Run: headless pygame with SDL's dummy video driver; simulated clock (each Clock.tick advances the game by its frame time, no real sleeping); random seed 0; keys injected as events and as key.get_pressed() state; no mouse input.
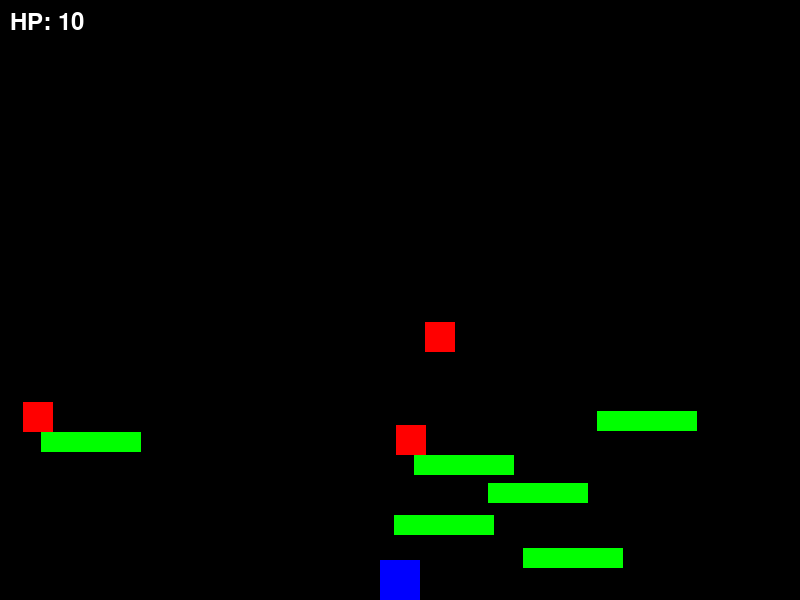
Frame 1 of 4 · flips 1–60 · no input
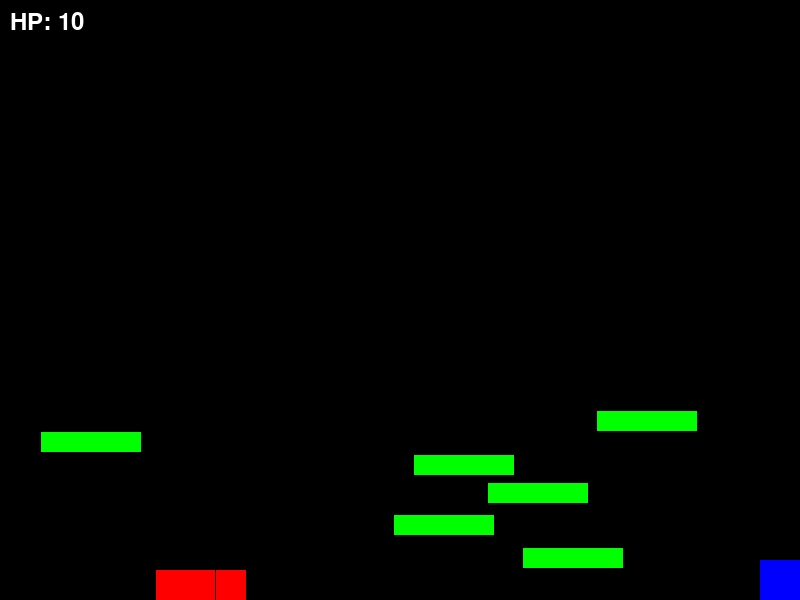
Frame 2 of 4 · flips 61–180 · tapped SPACE, RETURN · held RIGHT (→), D
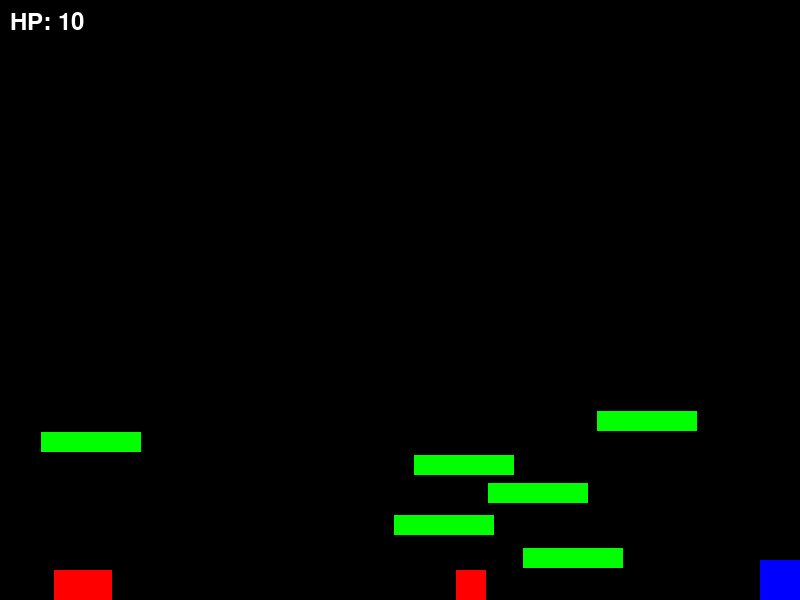
Frame 3 of 4 · flips 181–300 · held DOWN (↓), S
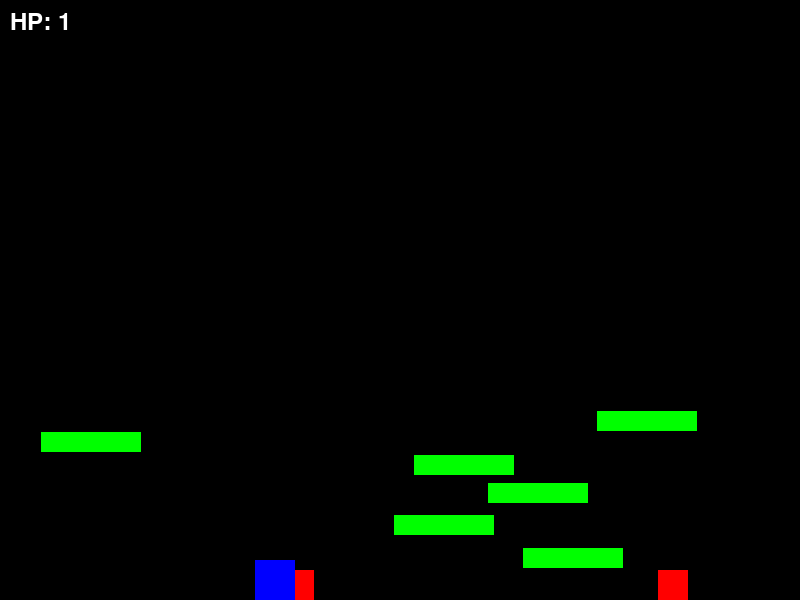
Frame 4 of 4 · flips 301–420 · held LEFT (←), A, UP (↑), W

The pygame program that drew these frames:

import pygame
import random
import sys

# Constants
SCREEN_WIDTH = 800
SCREEN_HEIGHT = 600
GRAVITY = 1
JUMP_STRENGTH = 15
PLAYER_SPEED = 5
PLATFORM_WIDTH = 100
PLATFORM_HEIGHT = 20
ENEMY_SIZE = 30
ITEM_SIZE = 20
BULLET_SPEED = 10
ENEMY_SPEED = 2
ENEMY_JUMP_CHANCE = 0.05  # 5% chance to jump
PLAYER_MAX_HP = 10

# Colors
WHITE = (255, 255, 255)
BLACK = (0, 0, 0)
GREEN = (0, 255, 0)
RED = (255, 0, 0)
BLUE = (0, 0, 255)

# Platform class
class Platform(pygame.sprite.Sprite):
    def __init__(self, x, y, width=PLATFORM_WIDTH, height=PLATFORM_HEIGHT):
        super().__init__()
        self.image = pygame.Surface((width, height))
        self.image.fill(GREEN)
        self.rect = self.image.get_rect()
        self.rect.x = x
        self.rect.y = y

# Player class with shooting and health
class Player(pygame.sprite.Sprite):
    def __init__(self):
        super().__init__()
        self.image = pygame.Surface((40, 40))
        self.image.fill(BLUE)
        self.rect = self.image.get_rect()
        self.rect.midbottom = (SCREEN_WIDTH // 2, SCREEN_HEIGHT - 20)
        self.velocity = 0
        self.jumps = 0
        self.direction = 1  # 1 for right, -1 for left
        self.bullets = pygame.sprite.Group()  # Bullet group for the player
        self.hp = PLAYER_MAX_HP

    def move(self, dx, dy):
        self.rect.x += dx
        self.rect.y += dy

        if self.rect.left < 0:
            self.rect.left = 0
            self.direction = 1  # Face right

        if self.rect.right > SCREEN_WIDTH:
            self.rect.right = SCREEN_WIDTH
            self.direction = -1  # Face left

    def jump(self):
        if self.jumps < 2:
            self.velocity = -JUMP_STRENGTH
            self.jumps += 1

    def update(self, platforms):
        self.velocity += GRAVITY
        self.rect.y += self.velocity

        # Collision with platforms
        for platform in platforms:
            if self.rect.colliderect(platform.rect):
                if self.velocity > 0:  # Landing on a platform
                    self.rect.bottom = platform.rect.top
                    self.velocity = 0
                    self.jumps = 0  # Reset jumps after landing

        # Boundaries
        if self.rect.bottom > SCREEN_HEIGHT:
            self.rect.bottom = SCREEN_HEIGHT
            self.velocity = 0
            self.jumps = 0

    def shoot(self):
        bullet = Bullet(self.rect.centerx, self.rect.centery, self.direction * BULLET_SPEED)
        self.bullets.add(bullet)

# Bullet class
class Bullet(pygame.sprite.Sprite):
    def __init__(self, x, y, speed):
        super().__init__()
        self.image = pygame.Surface((10, 10))
        self.image.fill(RED)
        self.rect = self.image.get_rect()
        self.rect.centerx = x
        self.rect.centery = y
        self.speed = speed

    def update(self):
        self.rect.x += self.speed
        if self.rect.right < 0 or self.rect.left > SCREEN_WIDTH:
            self.kill()

# Enemy class with movement, jumping, and platform handling

# Enemy class with movement, gravity, and limited jumping
class Enemy(pygame.sprite.Sprite):
    def __init__(self, x, y):
        super().__init__()
        self.image = pygame.Surface((ENEMY_SIZE, ENEMY_SIZE))
        self.image.fill(RED)
        self.rect = self.image.get_rect()
        self.rect.topleft = (x, y)
        self.velocity = 0
        self.direction = random.choice([1, -1])
        self.can_jump = True  # Limit jumping to when grounded or on a platform

    def update(self, platforms):
        # Apply gravity
        self.velocity += GRAVITY
        self.rect.y += self.velocity

        # Horizontal movement
        self.rect.x += self.direction * ENEMY_SPEED

        # Random jump if on the ground or a platform
        if self.can_jump and random.random() < ENEMY_JUMP_CHANCE:
            self.velocity = -JUMP_STRENGTH
            self.can_jump = False  # Can't jump until landing

        # Collision with platforms
        for platform in platforms:
            if self.rect.colliderect(platform.rect):
                if self.velocity > 0:  # Landing on a platform
                    self.rect.bottom = platform.rect.top
                    self.velocity = 0
                    self.can_jump = True  # Reset jump status upon landing

        # Boundaries
        if self.rect.left < 0 or self.rect.right > SCREEN_WIDTH:
            self.direction *= -1  # Reverse direction
            self.rect.left = max(0, self.rect.left)
            self.rect.right = min(SCREEN_WIDTH, self.rect.right)

        if self.rect.bottom > SCREEN_HEIGHT:
            self.rect.bottom = SCREEN_HEIGHT
            self.velocity = 0
            self.can_jump = True  # Reset jump status if landing on the ground
# Main game setup
pygame.init()
screen = pygame.display.set_mode((SCREEN_WIDTH, SCREEN_HEIGHT))
pygame.display.set_caption("Platformer Game with Shooting")

# Platform setup
platforms = pygame.sprite.Group()
for i in range(6):
    x = random.randint(0, SCREEN_WIDTH - PLATFORM_WIDTH)
    y = random.randint(SCREEN_HEIGHT // 2, SCREEN_HEIGHT - PLATFORM_HEIGHT)
    platforms.add(Platform(x, y))

# Player setup
player = Player()

# Enemy setup
enemies = pygame.sprite.Group()
for i in range(3):
    x = random.randint(0, SCREEN_WIDTH - ENEMY_SIZE)
    y = random.randint(SCREEN_HEIGHT // 2, SCREEN_HEIGHT - ENEMY_SIZE)
    enemies.add(Enemy(x, y))

# Game loop
clock = pygame.time.Clock()

while True:
    for event in pygame.event.get():
        if event.type == pygame.QUIT:
            pygame.quit()
            sys.exit()

    # Player movement
    keys = pygame.key.get_pressed()
    dx = 0
    if keys[pygame.K_LEFT]:
        dx -= PLAYER_SPEED
        player.direction = -1  # Facing left
    if keys[pygame.K_RIGHT]:
        dx += PLAYER_SPEED
        player.direction = 1  # Facing right
    if keys[pygame.K_SPACE]:
        player.jump()
    if keys[pygame.K_LCTRL] or keys[pygame.K_RCTRL]:  # Shoot with Ctrl
        player.shoot()

    player.move(dx, 0)

    # Update player, bullets, and enemies
    player.update(platforms)
    player.bullets.update()

    enemies.update(platforms)

    # Check for bullet-enemy collisions
    for bullet in player.bullets:
        hit_enemies = pygame.sprite.spritecollide(bullet, enemies, True)
        if hit_enemies:
            bullet.kill()  # If a bullet hits an enemy, remove the bullet
            player.hp += 1  # Gain health when an enemy is defeated

            # Summon two more enemies when one is killed
            for _ in range(2):
                x = random.randint(0, SCREEN_WIDTH - ENEMY_SIZE)
                y = random.randint(SCREEN_HEIGHT // 2, SCREEN_HEIGHT - ENEMY_SIZE)
                enemies.add(Enemy(x, y))

    # Check for enemy collisions with the player
    hit_by_enemies = pygame.sprite.spritecollide(player, enemies, False)
    if hit_by_enemies:
        player.hp -= 1  # Decrease health if player collides with an enemy
        if player.hp <= 0:  # If health drops to zero, game over
            pygame.quit()
            sys.exit()

    # Drawing
    screen.fill(BLACK)
    platforms.draw(screen)
    enemies.draw(screen)
    player.bullets.draw(screen)  # Draw bullets
    screen.blit(player.image, player.rect.topleft)

    # Display health
    font = pygame.font.Font(None, 36)
    text = font.render(f"HP: {player.hp}", True, WHITE)
    screen.blit(text, (10, 10))

    pygame.display.flip()
    clock.tick(30)  # 30 FPS
